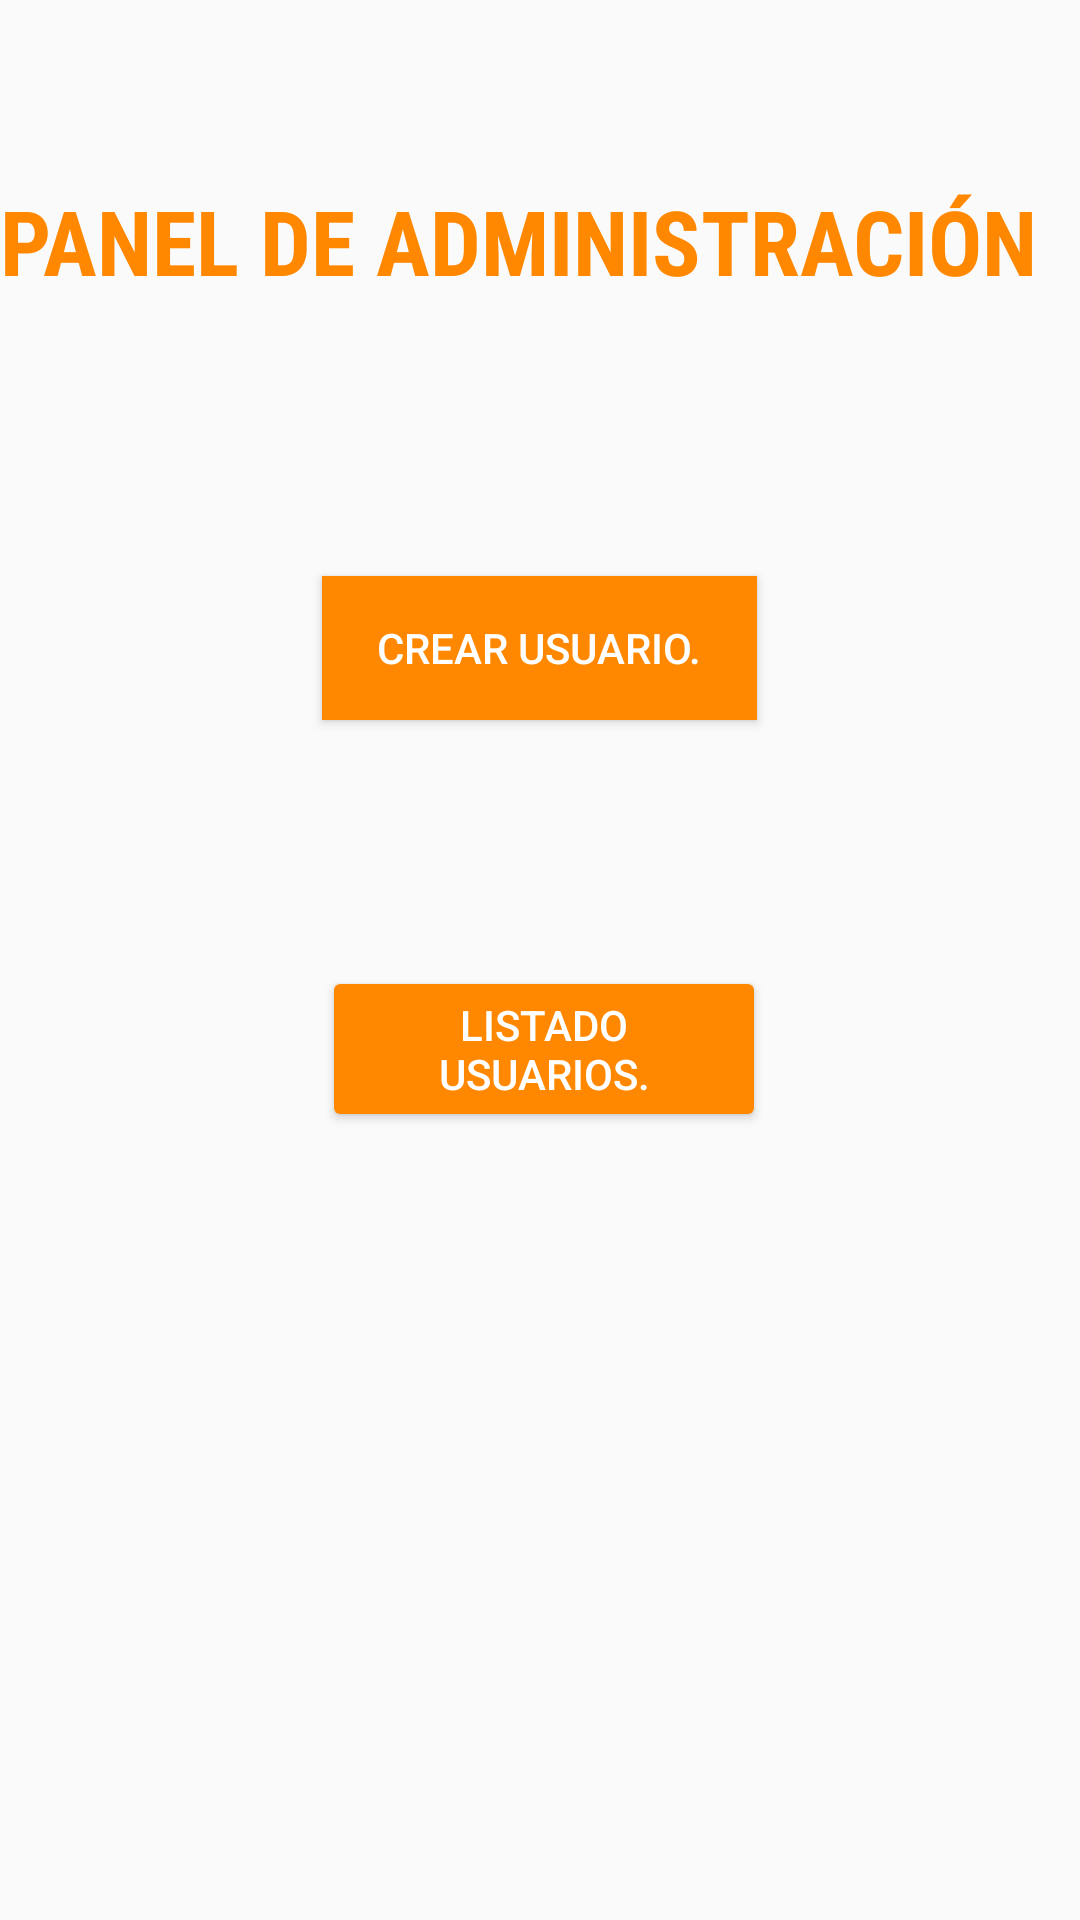

Reconstruct the res/layout file that produces this screen, plus the resources it refers to.
<!-- AndroidManifest.xml: application theme AppTheme -->
<!-- res/layout/pantalla_admin.xml -->
<?xml version="1.0" encoding="utf-8"?>
<RelativeLayout xmlns:android="http://schemas.android.com/apk/res/android"
    android:layout_width="match_parent"
    android:layout_height="match_parent"
    xmlns:app="http://schemas.android.com/apk/res-auto">

    <Button
        android:id="@+id/botonRegistrarUsuario"
        android:layout_width="145dp"
        android:layout_height="wrap_content"
        android:layout_below="@+id/textView2"
        android:layout_centerHorizontal="true"
        android:layout_marginTop="60dp"
        android:background="@color/colorNaranja"
        android:text="Crear usuario."
        android:textColor="@color/colorBlanco" />

    <Button
        android:id="@+id/botonListarUsuario"
        android:layout_width="148dp"
        android:layout_height="wrap_content"
        android:layout_below="@+id/botonRegistrarUsuario"
        android:layout_alignLeft="@+id/botonRegistrarUsuario"
        android:layout_marginLeft="0dp"
        android:layout_marginTop="82dp"
        android:layout_marginBottom="200dp"
        app:backgroundTint="@color/colorNaranja"
        android:text="Listado usuarios."
        android:textColor="@color/colorBlanco" />

    <TextView
        android:id="@+id/textView2"
        android:layout_width="369dp"
        android:layout_height="72dp"
        android:layout_alignParentTop="true"
        android:layout_centerHorizontal="true"
        android:layout_marginTop="60dp"
        android:fontFamily="sans-serif-condensed"
        android:text="PANEL DE ADMINISTRACIÓN"
        android:textColor="@color/colorNaranja"
        android:textSize="30sp"
        android:textStyle="bold" />
</RelativeLayout>
<!-- resources referenced by this layout -->
<resources>
  <color name="colorBlanco">#FFFFFF</color>
  <color name="colorNaranja">#FF8800</color>
  <style name="AppTheme" parent="Theme.AppCompat.Light.DarkActionBar">
          
          <item name="colorPrimary">@color/colorNaranja</item>
          <item name="colorPrimaryDark">@color/colorNaranja</item>
          <item name="colorAccent">@color/colorAccent</item>
      </style>
  <color name="colorAccent">#FF4081</color>
</resources>
